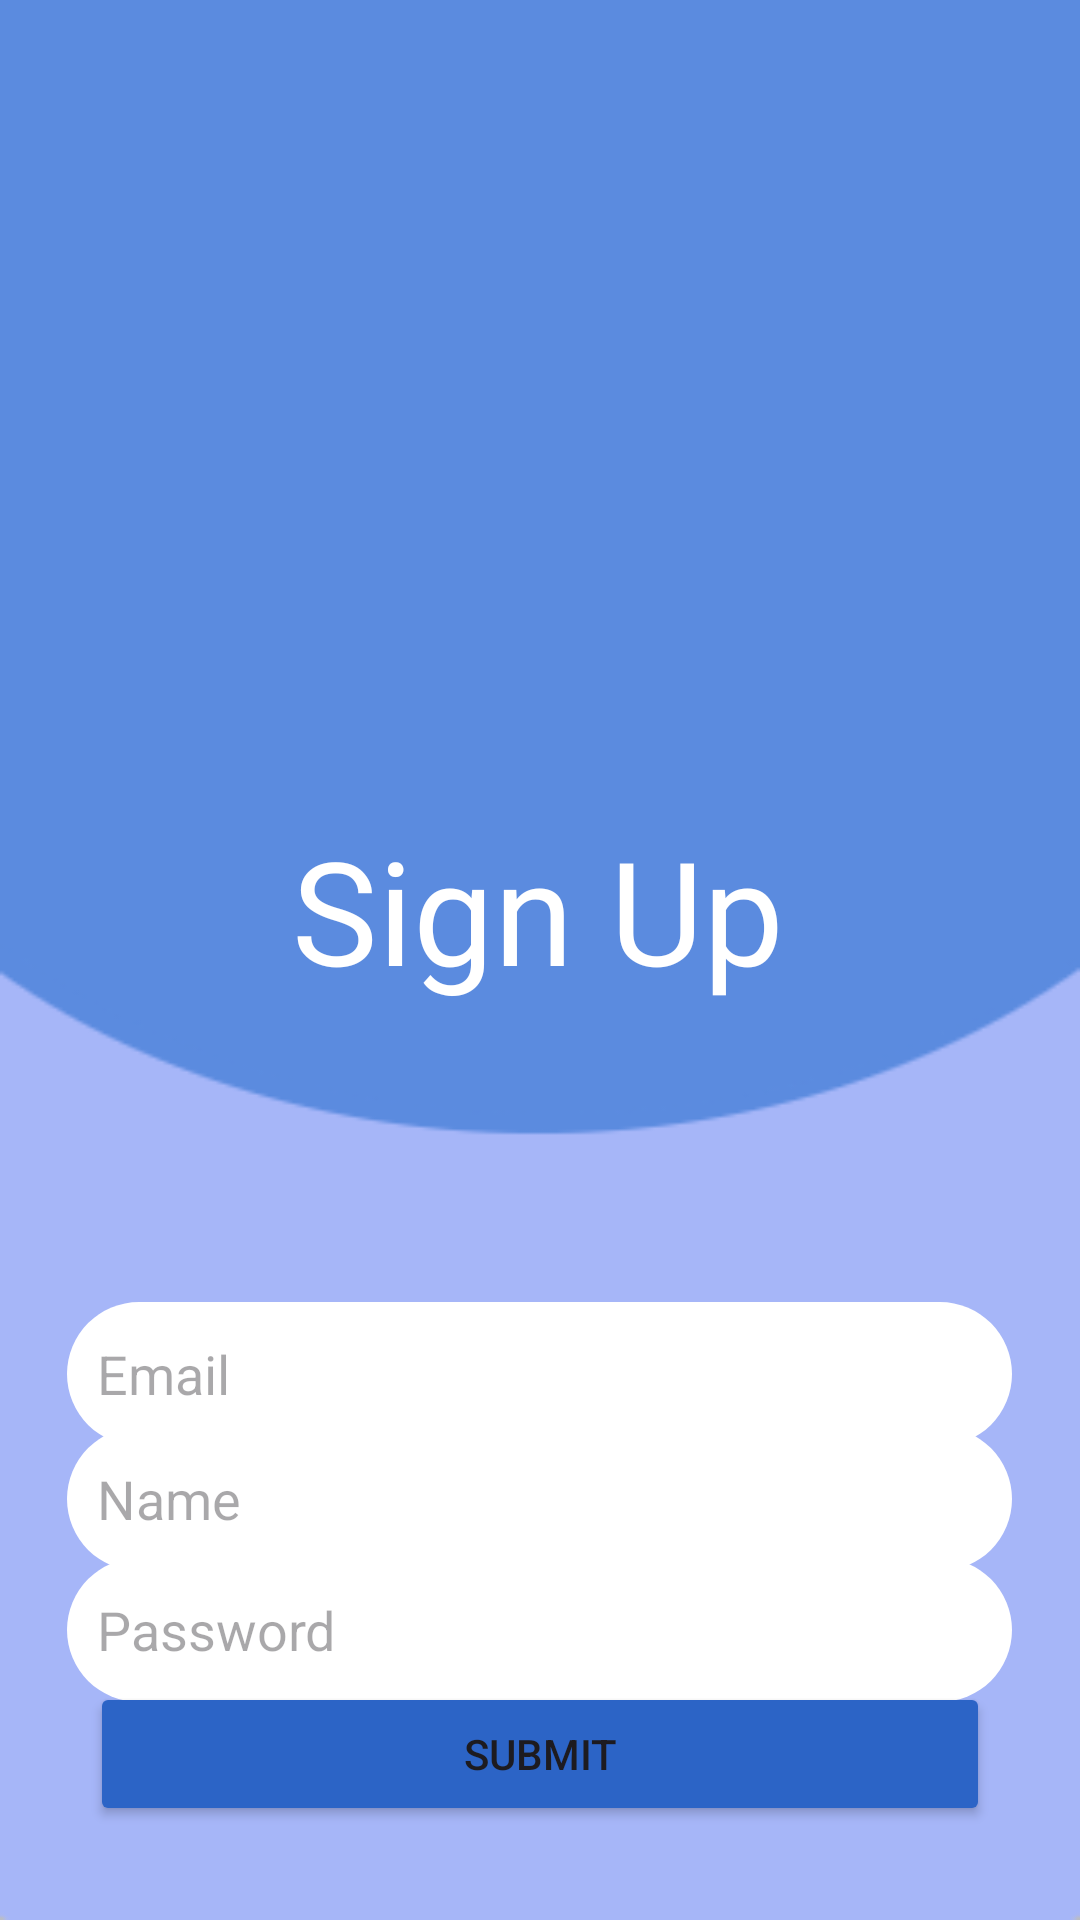

Here is an Android app screen rendered from its layout file. Give the layout XML and the strings, colors and styles it references.
<!-- AndroidManifest.xml: application theme Theme.MachineProblem2 -->
<!-- res/layout/activity_main.xml -->
<?xml version="1.0" encoding="utf-8"?>
<androidx.constraintlayout.widget.ConstraintLayout xmlns:android="http://schemas.android.com/apk/res/android"
    xmlns:app="http://schemas.android.com/apk/res-auto"
    xmlns:tools="http://schemas.android.com/tools"
    android:layout_width="match_parent"
    android:layout_height="match_parent"
    tools:context=".MainActivity"
    android:background="@drawable/backgroundmp2">


    <TextView
        android:id="@+id/textView3"
        android:layout_width="wrap_content"
        android:layout_height="wrap_content"
        android:fontFamily="@font/ubuntu_bold"
        android:text="Sign Up"
        android:textColor="@color/white"
        android:textSize="48dp"
        app:layout_constraintBottom_toBottomOf="parent"
        app:layout_constraintEnd_toEndOf="parent"
        app:layout_constraintHorizontal_bias="0.497"
        app:layout_constraintStart_toStartOf="parent"
        app:layout_constraintTop_toTopOf="parent"
        app:layout_constraintVertical_bias="0.471" />

    <EditText
        android:id="@+id/nameBox"
        android:layout_width="wrap_content"
        android:layout_height="wrap_content"
        android:background="@drawable/curved_corner"
        android:backgroundTint="@color/white"
        android:ems="15"
        android:hint="Name"
        android:inputType="text"
        android:minHeight="48dp"
        android:paddingStart="10dp"
        app:layout_constraintBottom_toBottomOf="parent"
        app:layout_constraintEnd_toEndOf="parent"
        app:layout_constraintHorizontal_bias="0.494"
        app:layout_constraintStart_toStartOf="parent"
        app:layout_constraintTop_toBottomOf="@+id/textView3"
        app:layout_constraintVertical_bias="0.547" />

    <EditText
        android:id="@+id/emailBox"
        android:layout_width="wrap_content"
        android:layout_height="wrap_content"
        android:background="@drawable/curved_corner"
        android:backgroundTint="@color/white"
        android:ems="15"
        android:hint="Email"
        android:inputType="text"
        android:minHeight="48dp"
        android:paddingStart="10dp"
        app:layout_constraintBottom_toBottomOf="parent"
        app:layout_constraintEnd_toEndOf="parent"
        app:layout_constraintHorizontal_bias="0.494"
        app:layout_constraintStart_toStartOf="parent"
        app:layout_constraintTop_toBottomOf="@+id/textView3"
        app:layout_constraintVertical_bias="0.384" />

    <EditText
        android:id="@+id/passBox"
        android:layout_width="wrap_content"
        android:layout_height="wrap_content"
        android:background="@drawable/curved_corner"
        android:backgroundTint="@color/white"
        android:ems="15"
        android:hint="Password"
        android:inputType="textPassword"
        android:minHeight="48dp"
        android:paddingStart="10dp"
        app:layout_constraintBottom_toBottomOf="parent"
        app:layout_constraintEnd_toEndOf="parent"
        app:layout_constraintHorizontal_bias="0.494"
        app:layout_constraintStart_toStartOf="parent"
        app:layout_constraintTop_toBottomOf="@+id/textView3"
        app:layout_constraintVertical_bias="0.717" />

    <Button
        android:id="@+id/submit"
        android:layout_width="300dp"
        android:layout_height="wrap_content"
        android:backgroundTint="#2C64C6"
        android:onClick="submit"
        android:text="Submit"
        app:layout_constraintBottom_toBottomOf="parent"
        app:layout_constraintEnd_toEndOf="parent"
        app:layout_constraintStart_toStartOf="parent"
        app:layout_constraintTop_toTopOf="parent"
        app:layout_constraintVertical_bias="0.947" />


</androidx.constraintlayout.widget.ConstraintLayout>
<!-- resources referenced by this layout -->
<resources>
  <!-- drawable backgroundmp2: png bitmap (drawable, 3958 bytes) -->
  <!-- drawable curved_corner (drawable) -->
  <?xml version="1.0" encoding="utf-8"?>
  <shape xmlns:android="http://schemas.android.com/apk/res/android">
      <corners
          android:radius="25dp"
          />
  
  </shape>
  <style name="Theme.MachineProblem2" parent="Base.Theme.MachineProblem2" />
  <style name="Base.Theme.MachineProblem2" parent="Theme.Material3.DayNight.NoActionBar">
          
          
      </style>
  <!-- not gathered from this repository: default colours our renderer supplied (Android Studio template values) -->
  <color name="white">#FFFFFFFF</color>
</resources>
